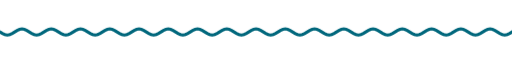
t = 0.00 s
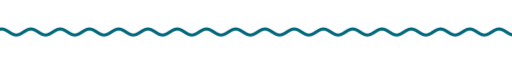
t = 1.67 s
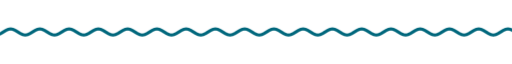
t = 3.33 s
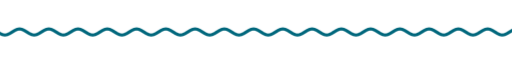
t = 5.00 s
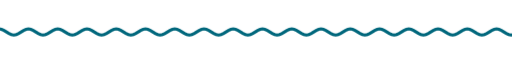
t = 6.67 s
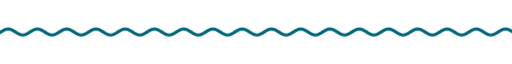
t = 8.33 s

The animated SVG that drew these frames (rendered in a browser with its animation timeline set to each time). Animation: 9 CSS @keyframes rules; frames cover the first 8.33 s, repeats indefinitely.

<svg xmlns="http://www.w3.org/2000/svg" xmlns:xlink="http://www.w3.org/1999/xlink" width="840" height="28" viewBox="0 0 840 28" role="img" aria-label="divider"><title>divider</title><style>text{font-family:G,R,'Google Sans','Segoe UI',Roboto,sans-serif;font-variation-settings:'ROND' 100}
.up{animation:up .8s cubic-bezier(.05,.7,.1,1) both}
.pop{transform-box:fill-box;transform-origin:center;animation:pop .6s cubic-bezier(.34,1.56,.64,1) both}
.fade{animation:fade .9s ease both}
.spin{transform-box:fill-box;transform-origin:center;animation:spin 40s linear infinite}
.spin-r{transform-box:fill-box;transform-origin:center;animation:spin 28s linear infinite reverse}
.bob{transform-box:fill-box;transform-origin:center;animation:bob 7s ease-in-out infinite}
.grow{transform-box:fill-box;transform-origin:left center;animation:grow 1.1s cubic-bezier(.2,0,0,1) both}
.wght{animation:wght 1.6s cubic-bezier(.2,0,0,1) .2s both}
.wave{animation:wave 2.4s linear infinite}
.blink{animation:blink 1s step-end infinite}
@keyframes blink{50%{opacity:0}}
@keyframes up{from{opacity:0;transform:translateY(14px)}to{opacity:1;transform:none}}
@keyframes pop{from{opacity:0;transform:scale(.6)}to{opacity:1;transform:scale(1)}}
@keyframes fade{from{opacity:0}to{opacity:1}}
@keyframes spin{to{transform:rotate(360deg)}}
@keyframes bob{0%,100%{transform:translateY(0) rotate(0)}50%{transform:translateY(-10px) rotate(12deg)}}
@keyframes grow{from{transform:scaleX(0)}to{transform:scaleX(1)}}
@keyframes wght{from{font-variation-settings:'ROND' 100,'wght' 400}to{font-variation-settings:'ROND' 100,'wght' 760}}
@keyframes wave{from{transform:translateX(0)}to{transform:translateX(-48px)}}
@media (prefers-reduced-motion:reduce){*{animation:none!important}}</style><clipPath id="w"><rect x="0" y="0" width="840" height="28"/></clipPath><g clip-path="url(#w)"><path class="wave" d="M0 14.0 L4 16.5 L8 18.3 L12 19.0 L16 18.3 L20 16.5 L24 14.0 L28 11.5 L32 9.7 L36 9.0 L40 9.7 L44 11.5 L48 14.0 L52 16.5 L56 18.3 L60 19.0 L64 18.3 L68 16.5 L72 14.0 L76 11.5 L80 9.7 L84 9.0 L88 9.7 L92 11.5 L96 14.0 L100 16.5 L104 18.3 L108 19.0 L112 18.3 L116 16.5 L120 14.0 L124 11.5 L128 9.7 L132 9.0 L136 9.7 L140 11.5 L144 14.0 L148 16.5 L152 18.3 L156 19.0 L160 18.3 L164 16.5 L168 14.0 L172 11.5 L176 9.7 L180 9.0 L184 9.7 L188 11.5 L192 14.0 L196 16.5 L200 18.3 L204 19.0 L208 18.3 L212 16.5 L216 14.0 L220 11.5 L224 9.7 L228 9.0 L232 9.7 L236 11.5 L240 14.0 L244 16.5 L248 18.3 L252 19.0 L256 18.3 L260 16.5 L264 14.0 L268 11.5 L272 9.7 L276 9.0 L280 9.7 L284 11.5 L288 14.0 L292 16.5 L296 18.3 L300 19.0 L304 18.3 L308 16.5 L312 14.0 L316 11.5 L320 9.7 L324 9.0 L328 9.7 L332 11.5 L336 14.0 L340 16.5 L344 18.3 L348 19.0 L352 18.3 L356 16.5 L360 14.0 L364 11.5 L368 9.7 L372 9.0 L376 9.7 L380 11.5 L384 14.0 L388 16.5 L392 18.3 L396 19.0 L400 18.3 L404 16.5 L408 14.0 L412 11.5 L416 9.7 L420 9.0 L424 9.7 L428 11.5 L432 14.0 L436 16.5 L440 18.3 L444 19.0 L448 18.3 L452 16.5 L456 14.0 L460 11.5 L464 9.7 L468 9.0 L472 9.7 L476 11.5 L480 14.0 L484 16.5 L488 18.3 L492 19.0 L496 18.3 L500 16.5 L504 14.0 L508 11.5 L512 9.7 L516 9.0 L520 9.7 L524 11.5 L528 14.0 L532 16.5 L536 18.3 L540 19.0 L544 18.3 L548 16.5 L552 14.0 L556 11.5 L560 9.7 L564 9.0 L568 9.7 L572 11.5 L576 14.0 L580 16.5 L584 18.3 L588 19.0 L592 18.3 L596 16.5 L600 14.0 L604 11.5 L608 9.7 L612 9.0 L616 9.7 L620 11.5 L624 14.0 L628 16.5 L632 18.3 L636 19.0 L640 18.3 L644 16.5 L648 14.0 L652 11.5 L656 9.7 L660 9.0 L664 9.7 L668 11.5 L672 14.0 L676 16.5 L680 18.3 L684 19.0 L688 18.3 L692 16.5 L696 14.0 L700 11.5 L704 9.7 L708 9.0 L712 9.7 L716 11.5 L720 14.0 L724 16.5 L728 18.3 L732 19.0 L736 18.3 L740 16.5 L744 14.0 L748 11.5 L752 9.7 L756 9.0 L760 9.7 L764 11.5 L768 14.0 L772 16.5 L776 18.3 L780 19.0 L784 18.3 L788 16.5 L792 14.0 L796 11.5 L800 9.7 L804 9.0 L808 9.7 L812 11.5 L816 14.0 L820 16.5 L824 18.3 L828 19.0 L832 18.3 L836 16.5 L840 14.0 L844 11.5 L848 9.7 L852 9.0 L856 9.7 L860 11.5 L864 14.0 L868 16.5 L872 18.3 L876 19.0 L880 18.3 L884 16.5 L888 14.0 L892 11.5 L896 9.7 L900 9.0 L904 9.7 L908 11.5 L912 14.0 L916 16.5 L920 18.3 L924 19.0 L928 18.3 L932 16.5 L936 14.0" fill="none" stroke="#00677c" stroke-width="5" stroke-linecap="round"/></g></svg>
